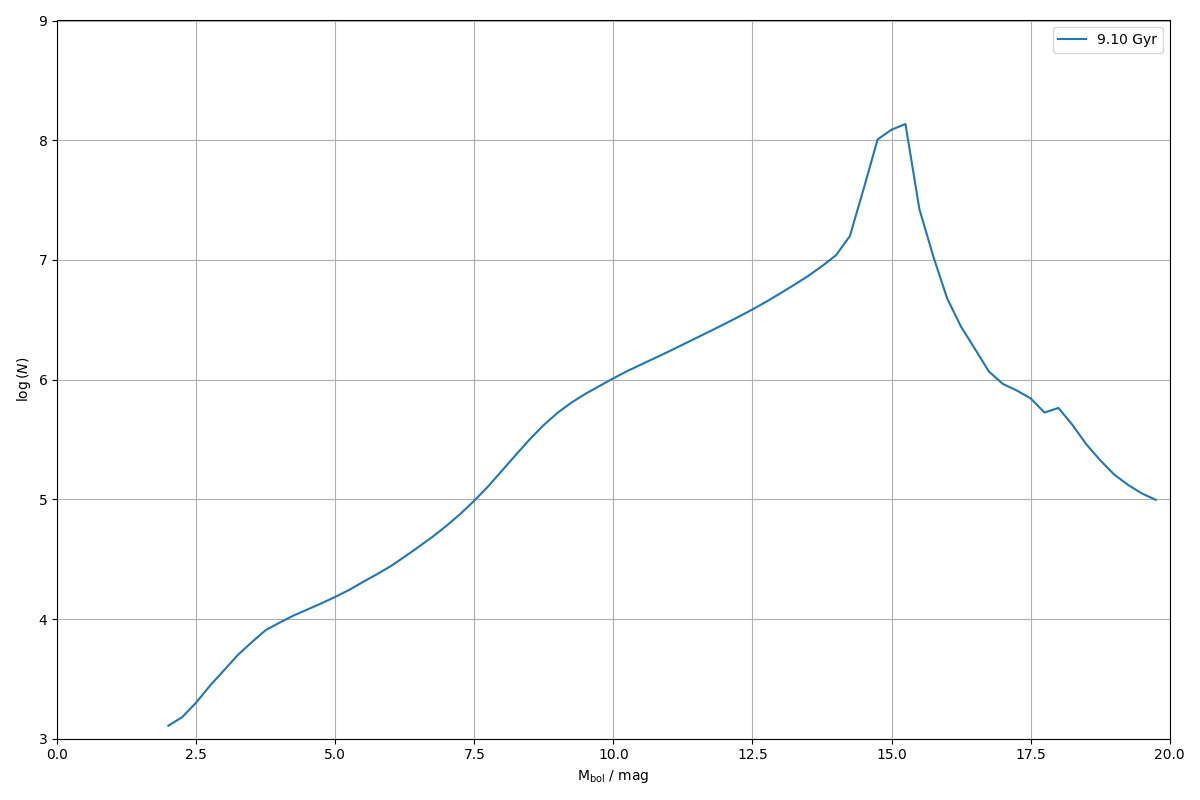

The file beside this chart, header and first rows:
0.000000000000000000e+00, 0.000000000000000000e+00
2.500000000000000000e-01, 0.000000000000000000e+00
5.000000000000000000e-01, 0.000000000000000000e+00
7.500000000000000000e-01, 0.000000000000000000e+00
1.000000000000000000e+00, 0.000000000000000000e+00
1.250000000000000000e+00, 0.000000000000000000e+00
1.500000000000000000e+00, 0.000000000000000000e+00
1.750000000000000000e+00, 0.000000000000000000e+00
2.000000000000000000e+00, 1.284806820284515197e+03
2.250000000000000000e+00, 1.518571552196438915e+03
2.500000000000000000e+00, 2.007478444936510186e+03
2.750000000000000000e+00, 2.783713843489018018e+03
3.000000000000000000e+00, 3.732354651716533226e+03
3.250000000000000000e+00, 5.018228721057136681e+03
3.500000000000000000e+00, 6.414851989772382694e+03
3.750000000000000000e+00, 8.083872257881514997e+03
4.000000000000000000e+00, 9.337690754139239289e+03
4.250000000000000000e+00, 1.069358167479102485e+04
4.500000000000000000e+00, 1.202017645505939618e+04
4.750000000000000000e+00, 1.350469041277464930e+04
5.000000000000000000e+00, 1.531488793174392049e+04
5.250000000000000000e+00, 1.749698815891635968e+04
5.500000000000000000e+00, 2.042795240849100810e+04
5.750000000000000000e+00, 2.369141685376863461e+04
6.000000000000000000e+00, 2.769577639494411778e+04
6.250000000000000000e+00, 3.320998152033271617e+04
6.500000000000000000e+00, 4.014148201519367285e+04
6.750000000000000000e+00, 4.867635057734090515e+04
7.000000000000000000e+00, 6.016117233355347707e+04
7.250000000000000000e+00, 7.564510501471799216e+04
7.500000000000000000e+00, 9.757390162879579293e+04
7.750000000000000000e+00, 1.285284729724941571e+05
8.000000000000000000e+00, 1.742452257200860477e+05
8.250000000000000000e+00, 2.363043491976138612e+05
8.500000000000000000e+00, 3.185324623694625916e+05
8.750000000000000000e+00, 4.188005161848957068e+05
9.000000000000000000e+00, 5.297077910986050265e+05
9.250000000000000000e+00, 6.450499861673086416e+05
9.500000000000000000e+00, 7.624374178116556723e+05
9.750000000000000000e+00, 8.844954087023134343e+05
1.000000000000000000e+01, 1.025116637099559302e+06
1.025000000000000000e+01, 1.179208326105155516e+06
1.050000000000000000e+01, 1.338511194051721133e+06
1.075000000000000000e+01, 1.516445306416594423e+06
1.100000000000000000e+01, 1.722326339032726130e+06
1.125000000000000000e+01, 1.964187857811356429e+06
1.150000000000000000e+01, 2.239046249594074208e+06
1.175000000000000000e+01, 2.555629754010823555e+06
1.200000000000000000e+01, 2.918908813270718325e+06
1.225000000000000000e+01, 3.347584454735558946e+06
1.250000000000000000e+01, 3.858322022538347635e+06
1.275000000000000000e+01, 4.482317487331148237e+06
1.300000000000000000e+01, 5.255053246322040446e+06
1.325000000000000000e+01, 6.194003353274620138e+06
1.350000000000000000e+01, 7.335152198272328824e+06
1.375000000000000000e+01, 8.869473619651947170e+06
1.400000000000000000e+01, 1.092998485438534617e+07
1.425000000000000000e+01, 1.577771713754440658e+07
1.450000000000000000e+01, 3.950875427511849999e+07
1.475000000000000000e+01, 1.016121322594300508e+08
1.500000000000000000e+01, 1.224229389500161856e+08
... 19 more rows
